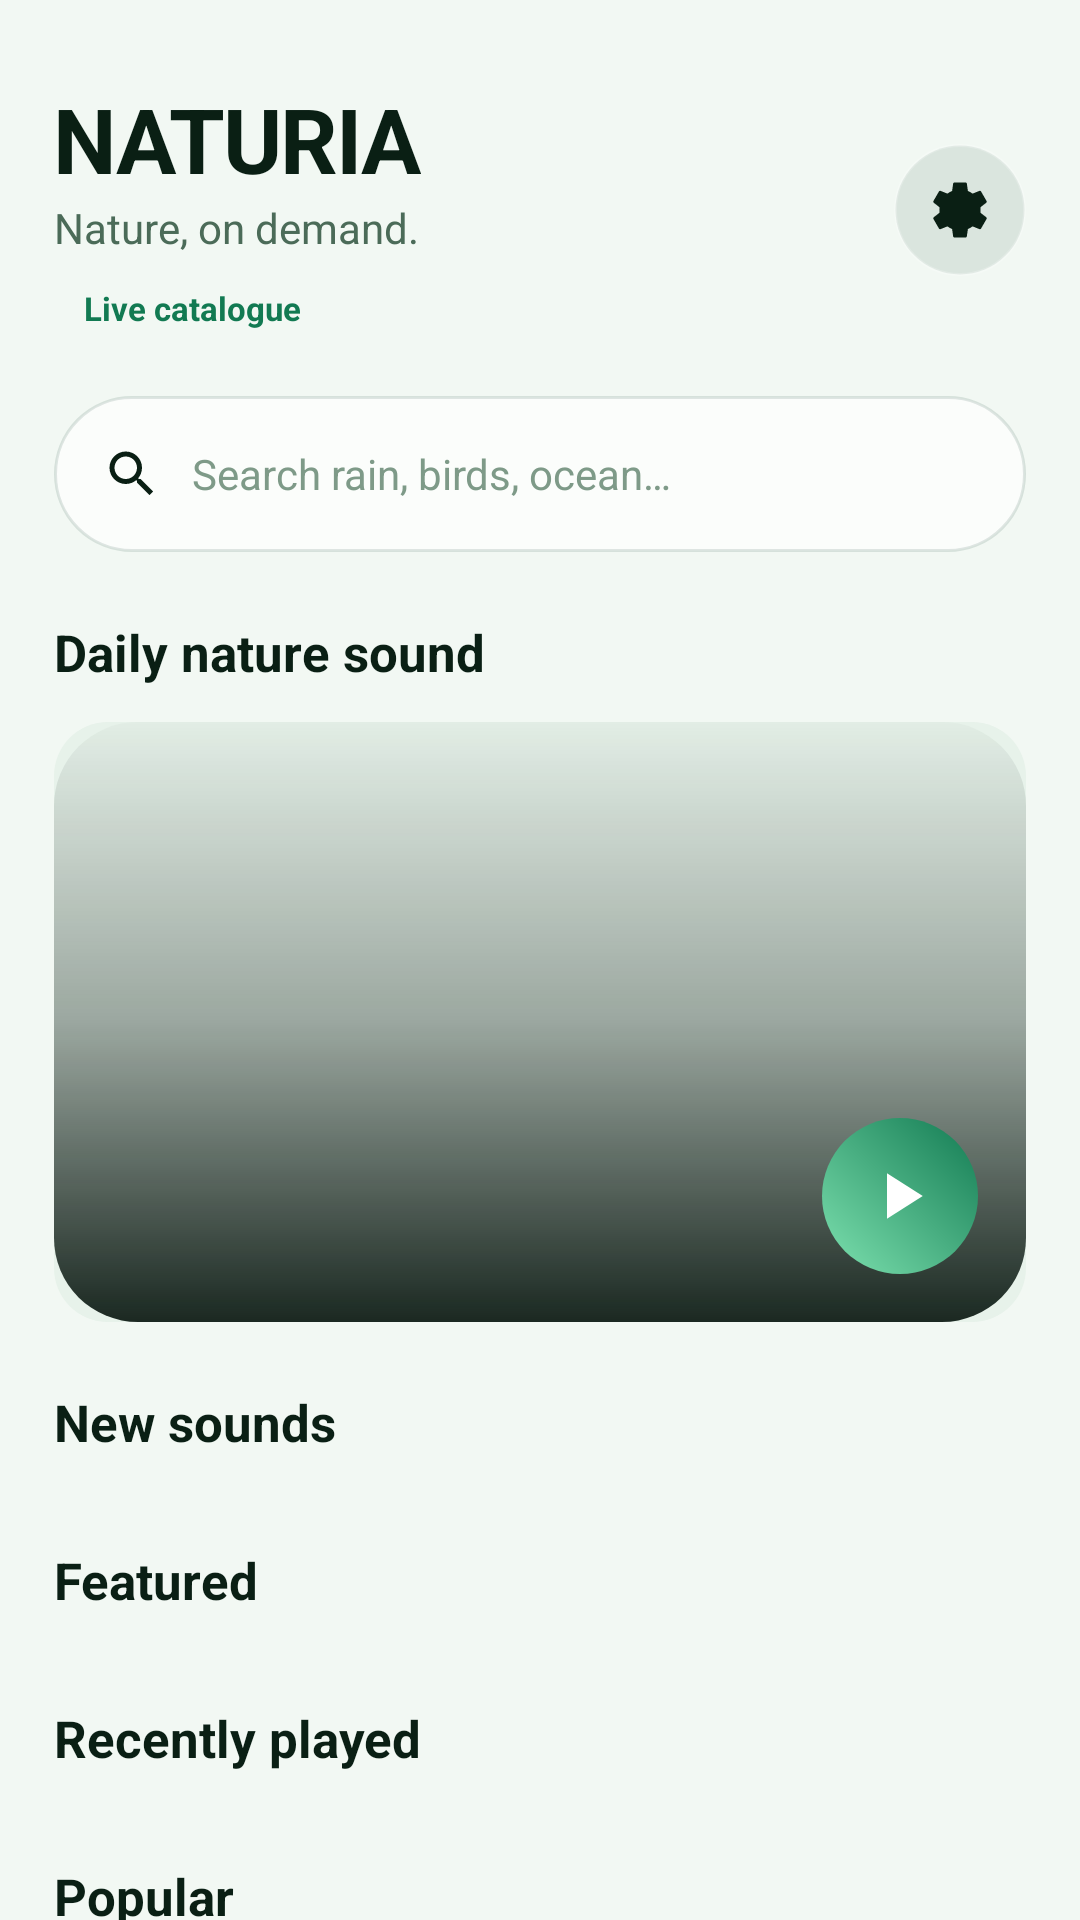

Write the Android layout XML for this screen, with the resource values it uses.
<!-- AndroidManifest.xml: application theme Theme.Naturia -->
<!-- res/layout/fragment_home.xml -->
<?xml version="1.0" encoding="utf-8"?>
<androidx.core.widget.NestedScrollView xmlns:android="http://schemas.android.com/apk/res/android"
    android:layout_width="match_parent"
    android:layout_height="match_parent"
    android:clipToPadding="false"
    android:fillViewport="true"
    android:scrollbars="none">

    <LinearLayout
        android:layout_width="match_parent"
        android:layout_height="wrap_content"
        android:orientation="vertical"
        android:paddingStart="18dp"
        android:paddingTop="26dp"
        android:paddingEnd="18dp"
        android:paddingBottom="20dp">

        <LinearLayout
            android:layout_width="match_parent"
            android:layout_height="wrap_content"
            android:gravity="center_vertical"
            android:orientation="horizontal">

            <LinearLayout
                android:layout_width="0dp"
                android:layout_height="wrap_content"
                android:layout_weight="1"
                android:orientation="vertical">

                <TextView
                    android:layout_width="wrap_content"
                    android:layout_height="wrap_content"
                    style="@style/Text.Display"
                    android:text="@string/app_name" />

                <TextView
                    android:layout_width="wrap_content"
                    android:layout_height="wrap_content"
                    style="@style/Text.Body"
                    android:text="@string/tagline" />

                <TextView
                    android:id="@+id/tv_live"
                    android:layout_width="wrap_content"
                    android:layout_height="wrap_content"
                    android:layout_marginTop="6dp"
                    android:background="@drawable/bg_pill"
                    android:paddingStart="10dp"
                    android:paddingTop="4dp"
                    android:paddingEnd="10dp"
                    android:paddingBottom="4dp"
                    android:text="Live catalogue"
                    android:textColor="@color/primary"
                    android:textSize="11sp"
                    android:textStyle="bold" />
            </LinearLayout>

            <ImageView
                android:id="@+id/btn_settings"
                android:layout_width="44dp"
                android:layout_height="44dp"
                android:background="@drawable/bg_circle"
                android:contentDescription="@string/settings"
                android:padding="11dp"
                android:src="@drawable/ic_settings" />
        </LinearLayout>

        <LinearLayout
            android:id="@+id/search_bar"
            android:layout_width="match_parent"
            android:layout_height="52dp"
            android:layout_marginTop="18dp"
            android:background="@drawable/bg_search"
            android:gravity="center_vertical"
            android:orientation="horizontal"
            android:paddingStart="16dp"
            android:paddingEnd="16dp">

            <ImageView
                android:layout_width="20dp"
                android:layout_height="20dp"
                android:contentDescription="@string/search_hint"
                android:src="@drawable/ic_search" />

            <TextView
                android:layout_width="0dp"
                android:layout_height="wrap_content"
                android:layout_marginStart="10dp"
                android:layout_weight="1"
                android:text="@string/search_hint"
                android:textColor="@color/text_faint"
                android:textSize="14sp" />
        </LinearLayout>

        <TextView
            android:layout_width="wrap_content"
            android:layout_height="wrap_content"
            android:layout_marginTop="22dp"
            style="@style/Text.Section"
            android:text="@string/daily_pick" />

        <FrameLayout
            android:id="@+id/daily_card"
            android:layout_width="match_parent"
            android:layout_height="200dp"
            android:layout_marginTop="12dp">

            <ImageView
                android:id="@+id/daily_art"
                android:layout_width="match_parent"
                android:layout_height="match_parent"
                android:background="@drawable/bg_thumb"
                android:contentDescription="@string/app_name"
                android:scaleType="centerCrop" />

            <View
                android:layout_width="match_parent"
                android:layout_height="match_parent"
                android:background="@drawable/bg_hero_scrim" />

            <LinearLayout
                android:layout_width="match_parent"
                android:layout_height="wrap_content"
                android:layout_gravity="bottom"
                android:orientation="horizontal"
                android:gravity="center_vertical"
                android:padding="16dp">

                <LinearLayout
                    android:layout_width="0dp"
                    android:layout_height="wrap_content"
                    android:layout_weight="1"
                    android:orientation="vertical">

                    <TextView
                        android:id="@+id/daily_name"
                        android:layout_width="match_parent"
                        android:layout_height="wrap_content"
                        android:textColor="#FFFFFF"
                        android:textSize="20sp"
                        android:textStyle="bold" />

                    <TextView
                        android:id="@+id/daily_sub"
                        android:layout_width="match_parent"
                        android:layout_height="wrap_content"
                        android:textColor="#CCE8F5EE"
                        android:textSize="12sp" />
                </LinearLayout>

                <ImageView
                    android:id="@+id/daily_play"
                    android:layout_width="52dp"
                    android:layout_height="52dp"
                    android:background="@drawable/bg_circle_primary"
                    android:contentDescription="@string/play"
                    android:padding="13dp"
                    android:src="@drawable/ic_play_dark" />
            </LinearLayout>
        </FrameLayout>

        <TextView
            android:id="@+id/tv_new_header"
            android:layout_width="wrap_content"
            android:layout_height="wrap_content"
            android:layout_marginTop="22dp"
            style="@style/Text.Section"
            android:text="New sounds" />

        <androidx.recyclerview.widget.RecyclerView
            android:id="@+id/rv_new"
            android:layout_width="match_parent"
            android:layout_height="wrap_content"
            android:layout_marginTop="12dp"
            android:clipToPadding="false"
            android:orientation="horizontal"
            android:scrollbars="none" />

        <TextView
            android:layout_width="wrap_content"
            android:layout_height="wrap_content"
            android:layout_marginTop="18dp"
            style="@style/Text.Section"
            android:text="@string/featured" />

        <androidx.recyclerview.widget.RecyclerView
            android:id="@+id/rv_featured"
            android:layout_width="match_parent"
            android:layout_height="wrap_content"
            android:layout_marginTop="12dp"
            android:clipToPadding="false"
            android:orientation="horizontal"
            android:scrollbars="none" />

        <TextView
            android:id="@+id/tv_recent_header"
            android:layout_width="wrap_content"
            android:layout_height="wrap_content"
            android:layout_marginTop="18dp"
            style="@style/Text.Section"
            android:text="@string/recently_played" />

        <androidx.recyclerview.widget.RecyclerView
            android:id="@+id/rv_recent"
            android:layout_width="match_parent"
            android:layout_height="wrap_content"
            android:layout_marginTop="12dp"
            android:clipToPadding="false"
            android:orientation="horizontal"
            android:scrollbars="none" />

        <TextView
            android:layout_width="wrap_content"
            android:layout_height="wrap_content"
            android:layout_marginTop="18dp"
            style="@style/Text.Section"
            android:text="@string/popular" />

        <androidx.recyclerview.widget.RecyclerView
            android:id="@+id/rv_popular"
            android:layout_width="match_parent"
            android:layout_height="wrap_content"
            android:layout_marginTop="12dp"
            android:clipToPadding="false"
            android:orientation="horizontal"
            android:scrollbars="none" />

        <TextView
            android:layout_width="wrap_content"
            android:layout_height="wrap_content"
            android:layout_marginTop="18dp"
            style="@style/Text.Section"
            android:text="@string/categories_az" />

        <androidx.recyclerview.widget.RecyclerView
            android:id="@+id/rv_letters"
            android:layout_width="match_parent"
            android:layout_height="wrap_content"
            android:layout_marginTop="12dp"
            android:nestedScrollingEnabled="false" />
    </LinearLayout>
</androidx.core.widget.NestedScrollView>
<!-- resources referenced by this layout -->
<resources>
  <color name="primary">#127A52</color>
  <color name="text_faint">#7E9A88</color>
  <!-- drawable bg_circle (drawable) -->
  <?xml version="1.0" encoding="utf-8"?>
  <shape xmlns:android="http://schemas.android.com/apk/res/android">
      <solid android:color="@color/chip_bg"/>
      <corners android:radius="100dp"/>
      <stroke android:width="1dp" android:color="@color/glass_stroke"/>
  </shape>
  <!-- drawable bg_circle_primary (drawable) -->
  <?xml version="1.0" encoding="utf-8"?>
  <shape xmlns:android="http://schemas.android.com/apk/res/android">
      <gradient android:angle="45" android:startColor="@color/primary_light"
          android:endColor="@color/primary" android:type="linear"/>
      <corners android:radius="100dp"/>
  </shape>
  <!-- drawable bg_hero_scrim (drawable) -->
  <?xml version="1.0" encoding="utf-8"?>
  <shape xmlns:android="http://schemas.android.com/apk/res/android">
      <gradient android:angle="270" android:startColor="#0504120B" android:centerColor="#5504120B"
          android:endColor="#E604120B" android:type="linear"/>
      <corners android:radius="28dp"/>
  </shape>
  <!-- drawable bg_search (drawable) -->
  <?xml version="1.0" encoding="utf-8"?>
  <shape xmlns:android="http://schemas.android.com/apk/res/android">
      <solid android:color="@color/glass_fill"/>
      <corners android:radius="100dp"/>
      <stroke android:width="1dp" android:color="@color/glass_stroke_soft"/>
  </shape>
  <!-- drawable bg_thumb (drawable) -->
  <?xml version="1.0" encoding="utf-8"?>
  <shape xmlns:android="http://schemas.android.com/apk/res/android">
      <solid android:color="@color/bg_alt"/>
      <corners android:radius="18dp"/>
  </shape>
  <!-- drawable ic_play_dark (drawable) -->
  <?xml version="1.0" encoding="utf-8"?>
  <vector xmlns:android="http://schemas.android.com/apk/res/android"
      android:width="24dp" android:height="24dp" android:viewportWidth="24" android:viewportHeight="24"
      android:tint="@color/on_primary" >
      <path android:fillColor="#FFFFFFFF" android:pathData="M8,5v14l11,-7z"/>
  </vector>
  <string name="app_name">NATURIA</string>
  <string name="categories_az">Categories A–Z</string>
  <string name="daily_pick">Daily nature sound</string>
  <string name="featured">Featured</string>
  <string name="play">Play</string>
  <string name="popular">Popular</string>
  <string name="recently_played">Recently played</string>
  <string name="search_hint">Search rain, birds, ocean…</string>
  <string name="settings">Settings</string>
  <string name="tagline">Nature, on demand.</string>
  <style name="Text.Body">
          <item name="android:textSize">14sp</item>
          <item name="android:textColor">@color/text_dim</item>
      </style>
  <style name="Text.Display">
          <item name="android:textSize">30sp</item>
          <item name="android:textStyle">bold</item>
          <item name="android:textColor">@color/text</item>
          <item name="android:letterSpacing">-0.02</item>
      </style>
  <style name="Text.Section">
          <item name="android:textSize">17sp</item>
          <item name="android:textStyle">bold</item>
          <item name="android:textColor">@color/text</item>
      </style>
  <color name="chip_bg">#1A0B3B2A</color>
  <color name="glass_stroke">#33FFFFFF</color>
  <color name="primary_light">#7EE2B0</color>
  <color name="glass_fill">#B3FFFFFF</color>
  <color name="glass_stroke_soft">#1F0B3B2A</color>
  <color name="bg_alt">#E7F2EA</color>
  <color name="on_primary">#FFFFFF</color>
  <color name="text">#0A1F14</color>
  <color name="text_dim">#4B6B58</color>
  <color name="secondary">#2E7DA6</color>
  <color name="surface">#FFFFFF</color>
  <color name="bg">#F2F8F3</color>
</resources>
